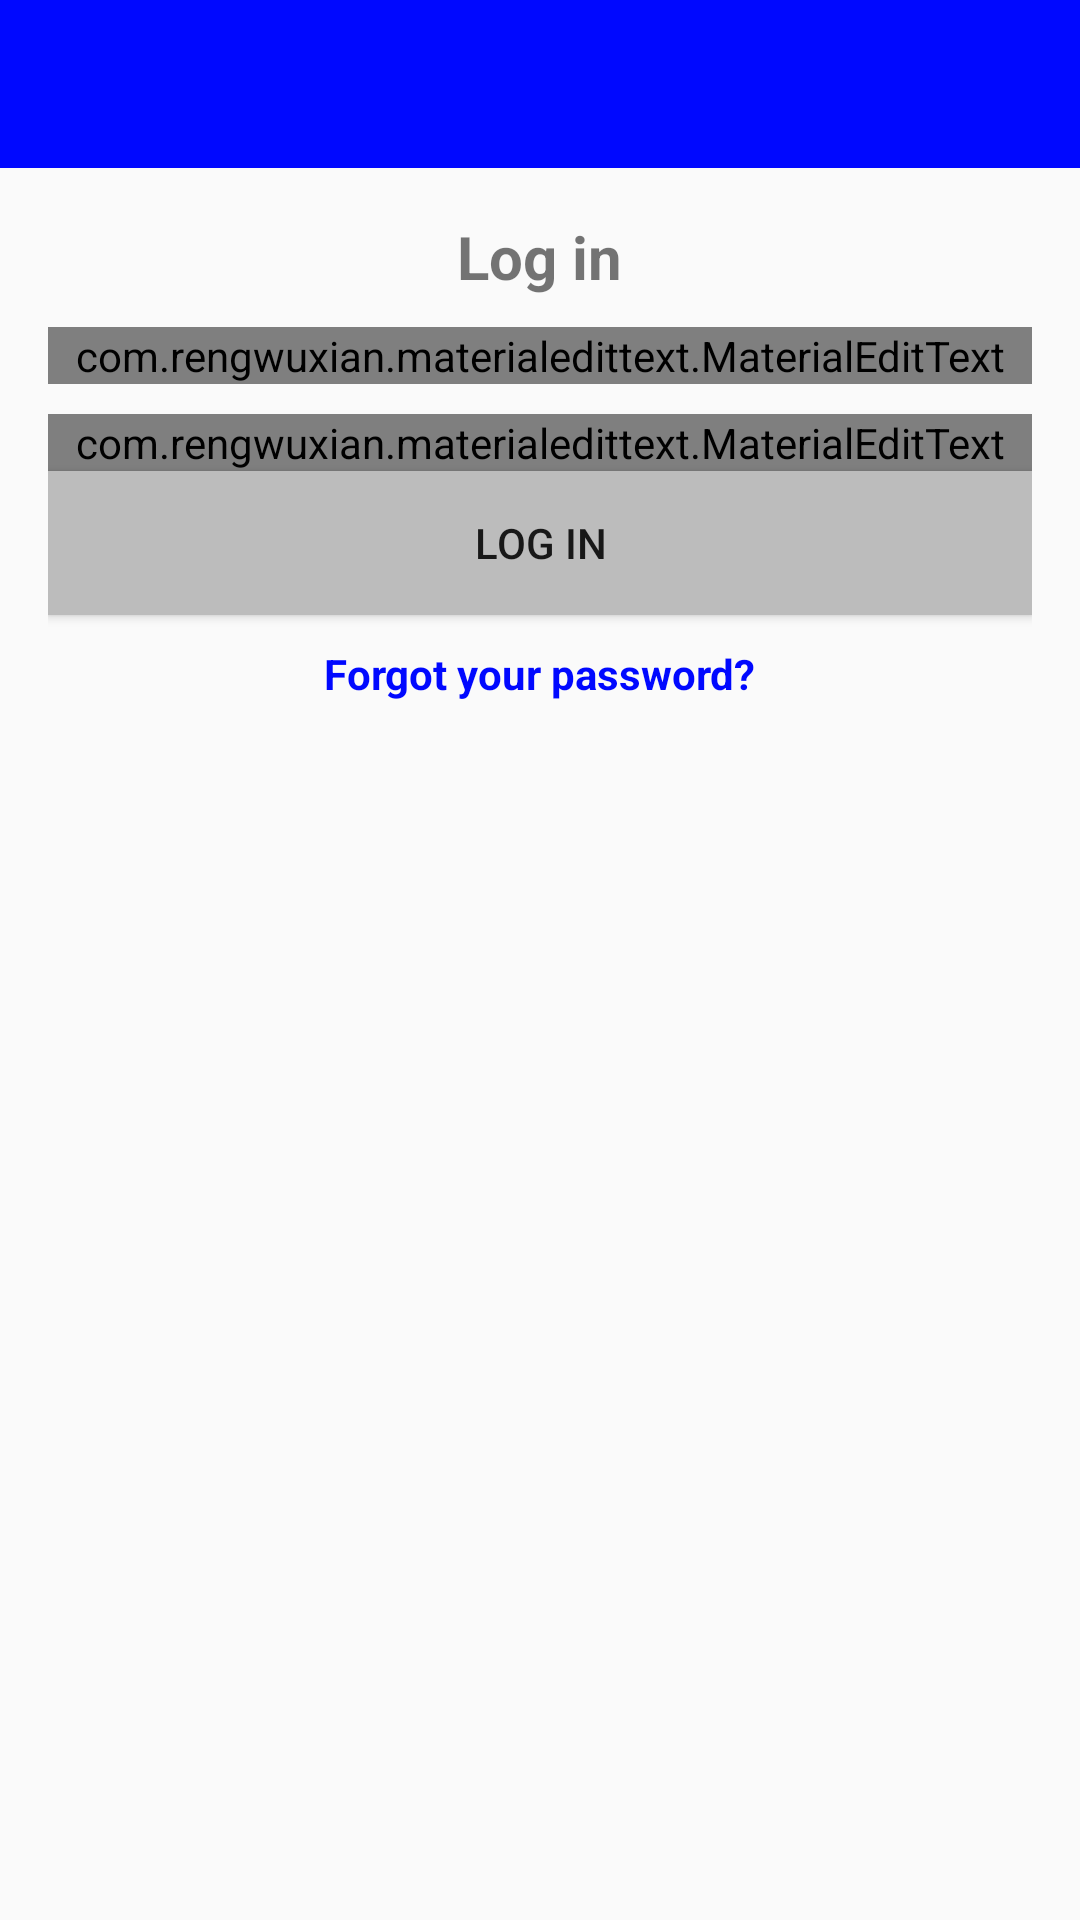

Produce the Android XML layout that renders to this screen, including the resource entries it uses.
<!-- AndroidManifest.xml: application theme AppTheme -->
<!-- res/layout/activity_login.xml -->
<?xml version="1.0" encoding="utf-8"?>

<RelativeLayout xmlns:android="http://schemas.android.com/apk/res/android"
    xmlns:app="http://schemas.android.com/apk/res-auto"
    xmlns:tools="http://schemas.android.com/tools"
    android:layout_width="match_parent"
    android:layout_height="match_parent"
    tools:context=".LoginActivity">

    <include
        android:id="@+id/toolbar"
        layout="@layout/bar_layout" />

    <LinearLayout
        android:layout_width="match_parent"
        android:layout_height="wrap_content"
        android:layout_below="@id/toolbar"
        android:gravity="center_horizontal"
        android:orientation="vertical"
        android:padding="16dp">

        <TextView
            android:layout_width="wrap_content"
            android:layout_height="wrap_content"
            android:text="Log in"
            android:textSize="20sp"
            android:textStyle="bold"/>

        <com.rengwuxian.materialedittext.MaterialEditText
            android:layout_width="match_parent"
            android:layout_height="wrap_content"
            android:id="@+id/Email"
            android:layout_marginTop="10dp"
            app:met_floatingLabel="normal"
            android:inputType="textEmailAddress"
            android:hint="Email Address"/>


        <com.rengwuxian.materialedittext.MaterialEditText
            android:layout_width="match_parent"
            android:layout_height="wrap_content"
            android:id="@+id/password"
            android:layout_marginTop="10dp"
            app:met_floatingLabel="normal"
            android:inputType="textPassword"
            android:hint="Password"/>

        <Button
            android:layout_width="match_parent"
            android:layout_height="wrap_content"
            android:text="Log in"
            android:id="@+id/btn_login"
            android:background="@color/colorPrimary"/>

        <TextView
            android:layout_width="wrap_content"
            android:layout_height="wrap_content"
            android:layout_gravity="center"
            android:text="Forgot your password?"
            android:layout_marginTop="10dp"
            android:textStyle="bold"
            android:id="@+id/forgot_password"
            android:textColor="@color/colorPrimaryDark"
            />


    </LinearLayout>


</RelativeLayout>
<!-- res/layout/bar_layout.xml (included above) -->
<?xml version="1.0" encoding="utf-8"?>

<android.support.v7.widget.Toolbar xmlns:android="http://schemas.android.com/apk/res/android"
    android:layout_width="match_parent"
    android:layout_height="wrap_content"
    xmlns:app="http://schemas.android.com/apk/res-auto"
    android:id="@+id/toolbar"
    android:background="@color/colorPrimaryDark"
    android:theme="@style/Base.ThemeOverlay.AppCompat.Dark.ActionBar"
    app:popupTheme="@style/MenuStyle">




</android.support.v7.widget.Toolbar>
<!-- resources referenced by this layout -->
<resources>
  <color name="colorPrimary">#bcbcbc</color>
  <color name="colorPrimaryDark">#0008ff</color>
  <style name="MenuStyle" parent="Theme.AppCompat.Light">
          <item name="android:background">@android:color/white</item>
      </style>
  <style name="AppTheme" parent="Theme.AppCompat.Light.NoActionBar">
          
          <item name="colorPrimary">@color/colorPrimary</item>
          <item name="colorPrimaryDark">@color/colorPrimaryDark</item>
          <item name="colorAccent">@color/colorAccent</item>
      </style>
  <color name="colorAccent">#0008ff</color>
</resources>
